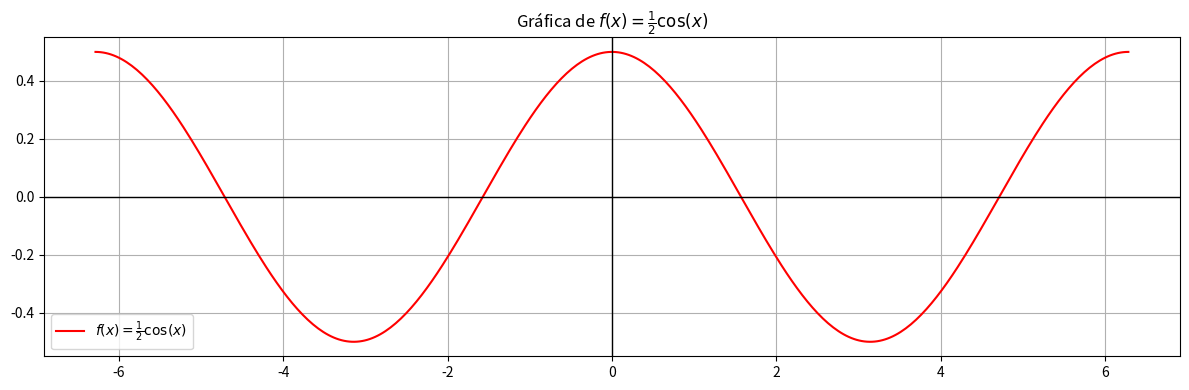

Generate this figure with matplotlib:
import numpy as np
import matplotlib.pyplot as plt


def f_half_cos(x):
    return 0.5 * np.cos(x)

x = np.linspace(-2 * np.pi, 2 * np.pi, 400)

y_half_cos = f_half_cos(x)

plt.figure(figsize=(12, 4))

plt.plot(x, y_half_cos, label='$f(x) = \\frac{1}{2} \cos(x)$', color='r')
plt.title('Gráfica de $f(x) = \\frac{1}{2} \cos(x)$')
plt.legend()
plt.axhline(y=0, color='black', linestyle='-', linewidth=1)
plt.axvline(x=0, color='black', linestyle='-', linewidth=1)
plt.grid(True)

plt.tight_layout()
plt.show()
